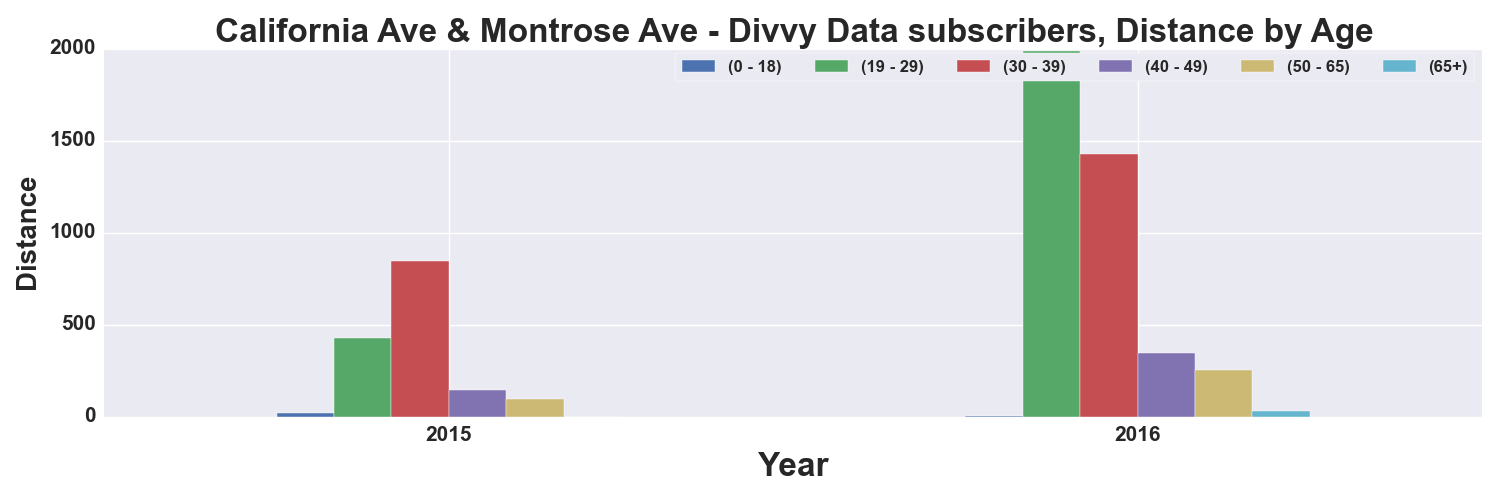

The data file committed next to this chart (first rows):
, START TIME YEAR, DISTANCE_Miles, DISTANCE_Miles, DISTANCE_Miles, DISTANCE_Miles, DISTANCE_Miles, DISTANCE_Miles
AGE_GROUP, , 0 - 18, 19 - 29, 30 - 39, 40 - 49, 50 - 65, 65+
0, 2015, 18.85, 428.1, 844.4, 142, 97.37, 0.3462
1, 2016, 5.16, 1988, 1425, 344.4, 250.6, 31.45
